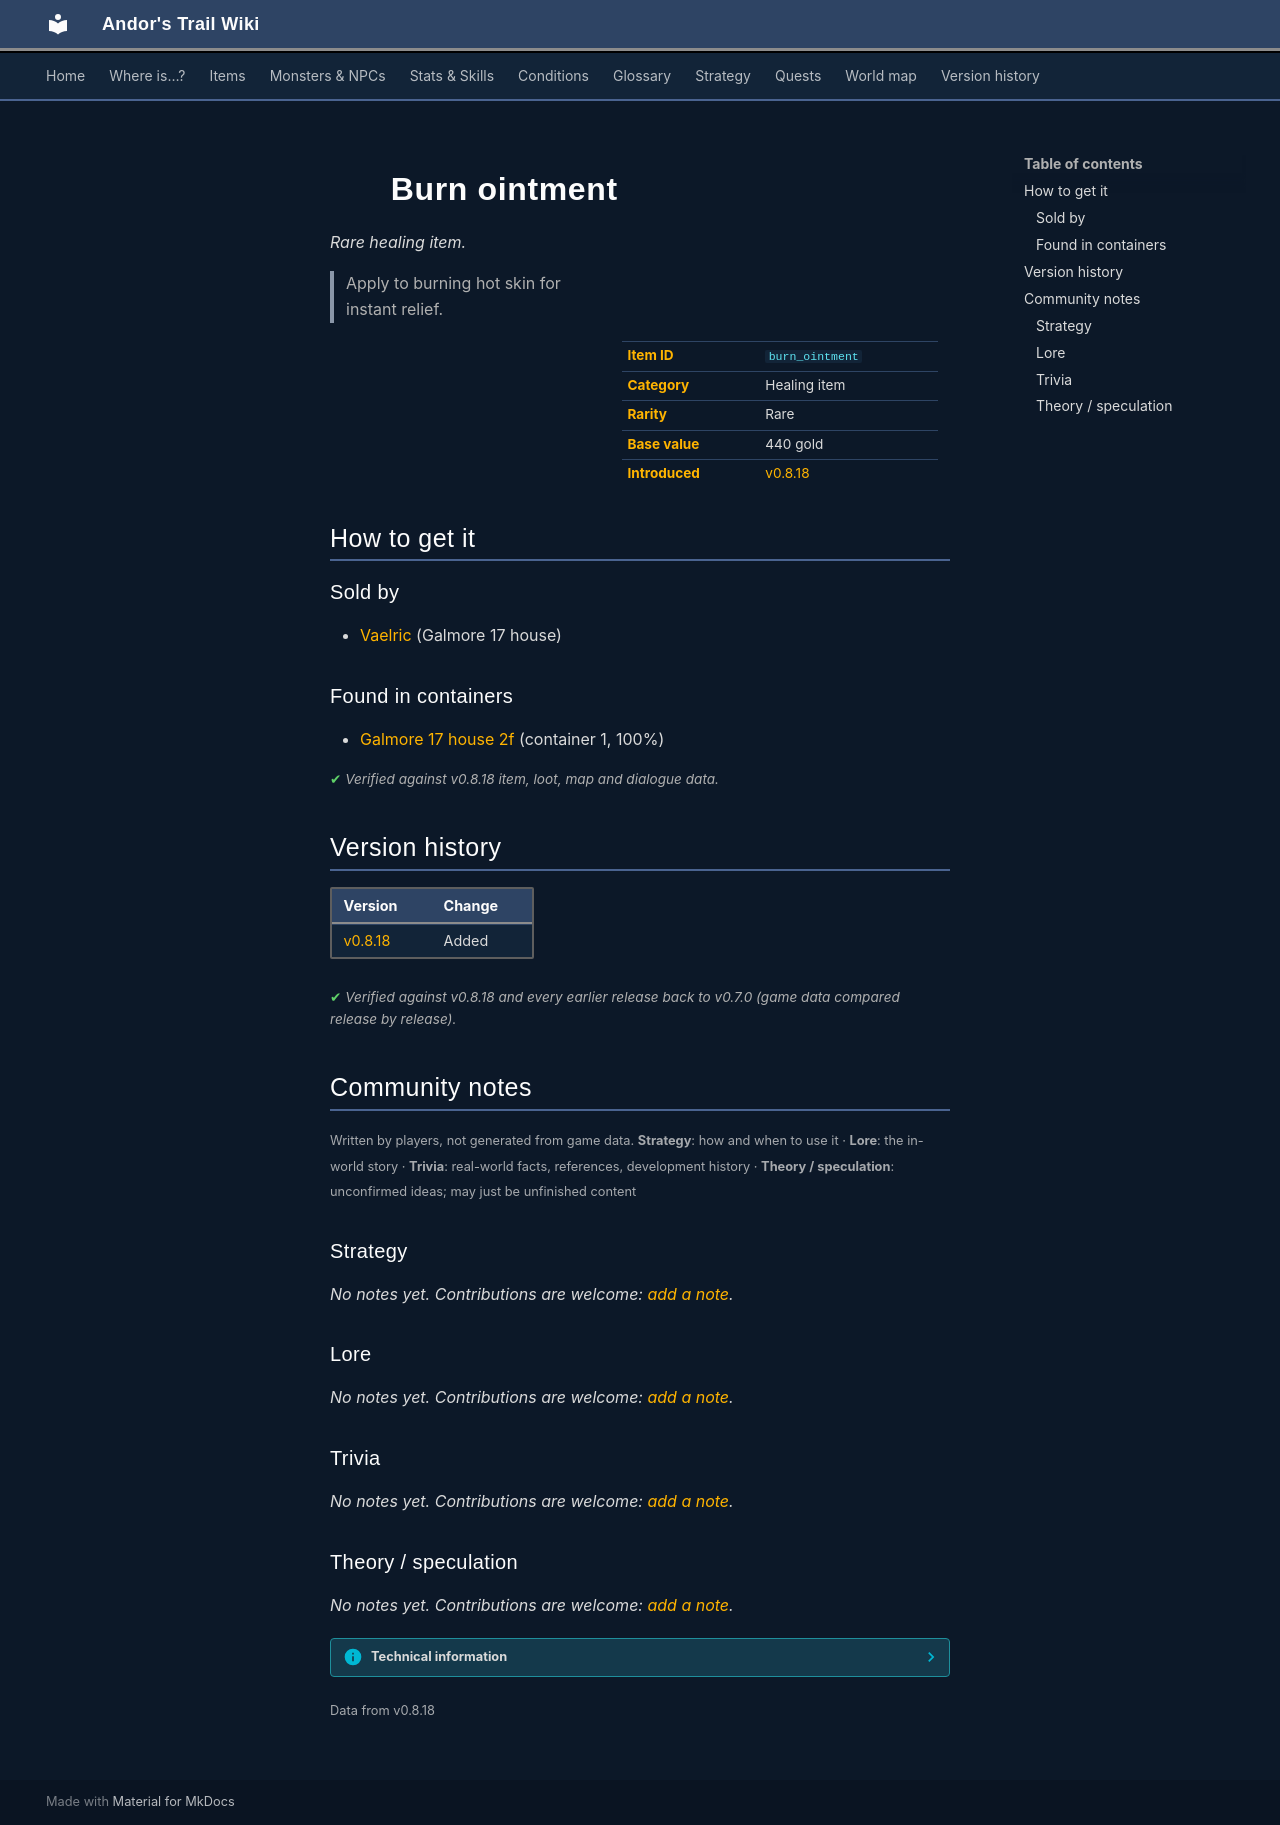

repository: asdfghjkl628/Andor-s-Trail-Wikiiii · page: items/burn_ointment/index.html · generator: mkdocs

---
description: "Burn ointment is a rare healing item in Andor's Trail. How to get it: shops, containers. Apply to burning hot skin for instant relief."
---

# ![](../assets/icons/items/items_tometik1_26.png){ .sprite } Burn ointment

*Rare healing item.*

<div class="infobox" markdown>

<p class="ib-img"><img class="sprite" src="../../assets/icons/items/items_tometik1_26.png" alt=""></p>

| | |
|---|---|
| **Item ID** | `burn_ointment` |
| **Category** | Healing item |
| **Rarity** | Rare |
| **Base value** | 440 gold |
| **Introduced** | [v0.8.18](../versions/0.8.18.md) |

</div>

> Apply to burning hot skin for instant relief.

## How to get it

### Sold by

- [Vaelric](../monsters/vaelric.md) (Galmore 17 house)

### Found in containers

- [Galmore 17 house 2f](../maps/galmore_17_house_2f.md#container-0) (container 1, 100%)


<p class="verified">Verified against v0.8.18 item, loot, map and dialogue data.</p>


## Version history

| Version | Change |
|---|---|
| [v0.8.18](../versions/0.8.18.md) | Added |

<p class="verified">Verified against v0.8.18 and every earlier release back to v0.7.0 (game data compared release by release).</p>


## Community notes

<small>Written by players, not generated from game data. **Strategy**: how and when to use it · **Lore**: the in-world story · **Trivia**: real-world facts, references, development history · **Theory / speculation**: unconfirmed ideas; may just be unfinished content</small>

### Strategy

*No notes yet. Contributions are welcome: [add a note](https://github.com/asdfghjkl628/Andor-s-Trail-Wikiiii/new/main/notes/items?filename=burn_ointment.md&value=%23%23%20Strategy%0A%0A%3C%21--%20how%20and%20when%20to%20use%20it%20--%3E%0A%0A%23%23%20Lore%0A%0A%3C%21--%20the%20in-world%20story%20--%3E%0A%0A%23%23%20Trivia%0A%0A%3C%21--%20real-world%20facts%2C%20references%2C%20development%20history%20--%3E%0A%0A%23%23%20Theory%20/%20speculation%0A%0A%3C%21--%20unconfirmed%20ideas%3B%20may%20just%20be%20unfinished%20content%20--%3E%0A).*

### Lore

*No notes yet. Contributions are welcome: [add a note](https://github.com/asdfghjkl628/Andor-s-Trail-Wikiiii/new/main/notes/items?filename=burn_ointment.md&value=%23%23%20Strategy%0A%0A%3C%21--%20how%20and%20when%20to%20use%20it%20--%3E%0A%0A%23%23%20Lore%0A%0A%3C%21--%20the%20in-world%20story%20--%3E%0A%0A%23%23%20Trivia%0A%0A%3C%21--%20real-world%20facts%2C%20references%2C%20development%20history%20--%3E%0A%0A%23%23%20Theory%20/%20speculation%0A%0A%3C%21--%20unconfirmed%20ideas%3B%20may%20just%20be%20unfinished%20content%20--%3E%0A).*

### Trivia

*No notes yet. Contributions are welcome: [add a note](https://github.com/asdfghjkl628/Andor-s-Trail-Wikiiii/new/main/notes/items?filename=burn_ointment.md&value=%23%23%20Strategy%0A%0A%3C%21--%20how%20and%20when%20to%20use%20it%20--%3E%0A%0A%23%23%20Lore%0A%0A%3C%21--%20the%20in-world%20story%20--%3E%0A%0A%23%23%20Trivia%0A%0A%3C%21--%20real-world%20facts%2C%20references%2C%20development%20history%20--%3E%0A%0A%23%23%20Theory%20/%20speculation%0A%0A%3C%21--%20unconfirmed%20ideas%3B%20may%20just%20be%20unfinished%20content%20--%3E%0A).*

### Theory / speculation

*No notes yet. Contributions are welcome: [add a note](https://github.com/asdfghjkl628/Andor-s-Trail-Wikiiii/new/main/notes/items?filename=burn_ointment.md&value=%23%23%20Strategy%0A%0A%3C%21--%20how%20and%20when%20to%20use%20it%20--%3E%0A%0A%23%23%20Lore%0A%0A%3C%21--%20the%20in-world%20story%20--%3E%0A%0A%23%23%20Trivia%0A%0A%3C%21--%20real-world%20facts%2C%20references%2C%20development%20history%20--%3E%0A%0A%23%23%20Theory%20/%20speculation%0A%0A%3C%21--%20unconfirmed%20ideas%3B%20may%20just%20be%20unfinished%20content%20--%3E%0A).*


??? info "Technical information"

    | | |
    |---|---|
    | Item ID | `burn_ointment` |
    | Category ID | `healing` |
    | Icon | `items_tometik1:26` |
    | Defined in | `res/raw/itemlist_undertell.json` |
    | Loot tables containing it | `mg_vaelric_dl`, `burn_ointment_dl` |

    Raw data:

    ```json
    {
     "id": "burn_ointment",
     "iconID": "items_tometik1:26",
     "name": "Burn ointment",
     "displaytype": "rare",
     "hasManualPrice": 1,
     "baseMarketCost": 440,
     "category": "healing",
     "description": "Apply to burning hot skin for instant relief."
    }
    ```


<small>Data from v0.8.18</small>
